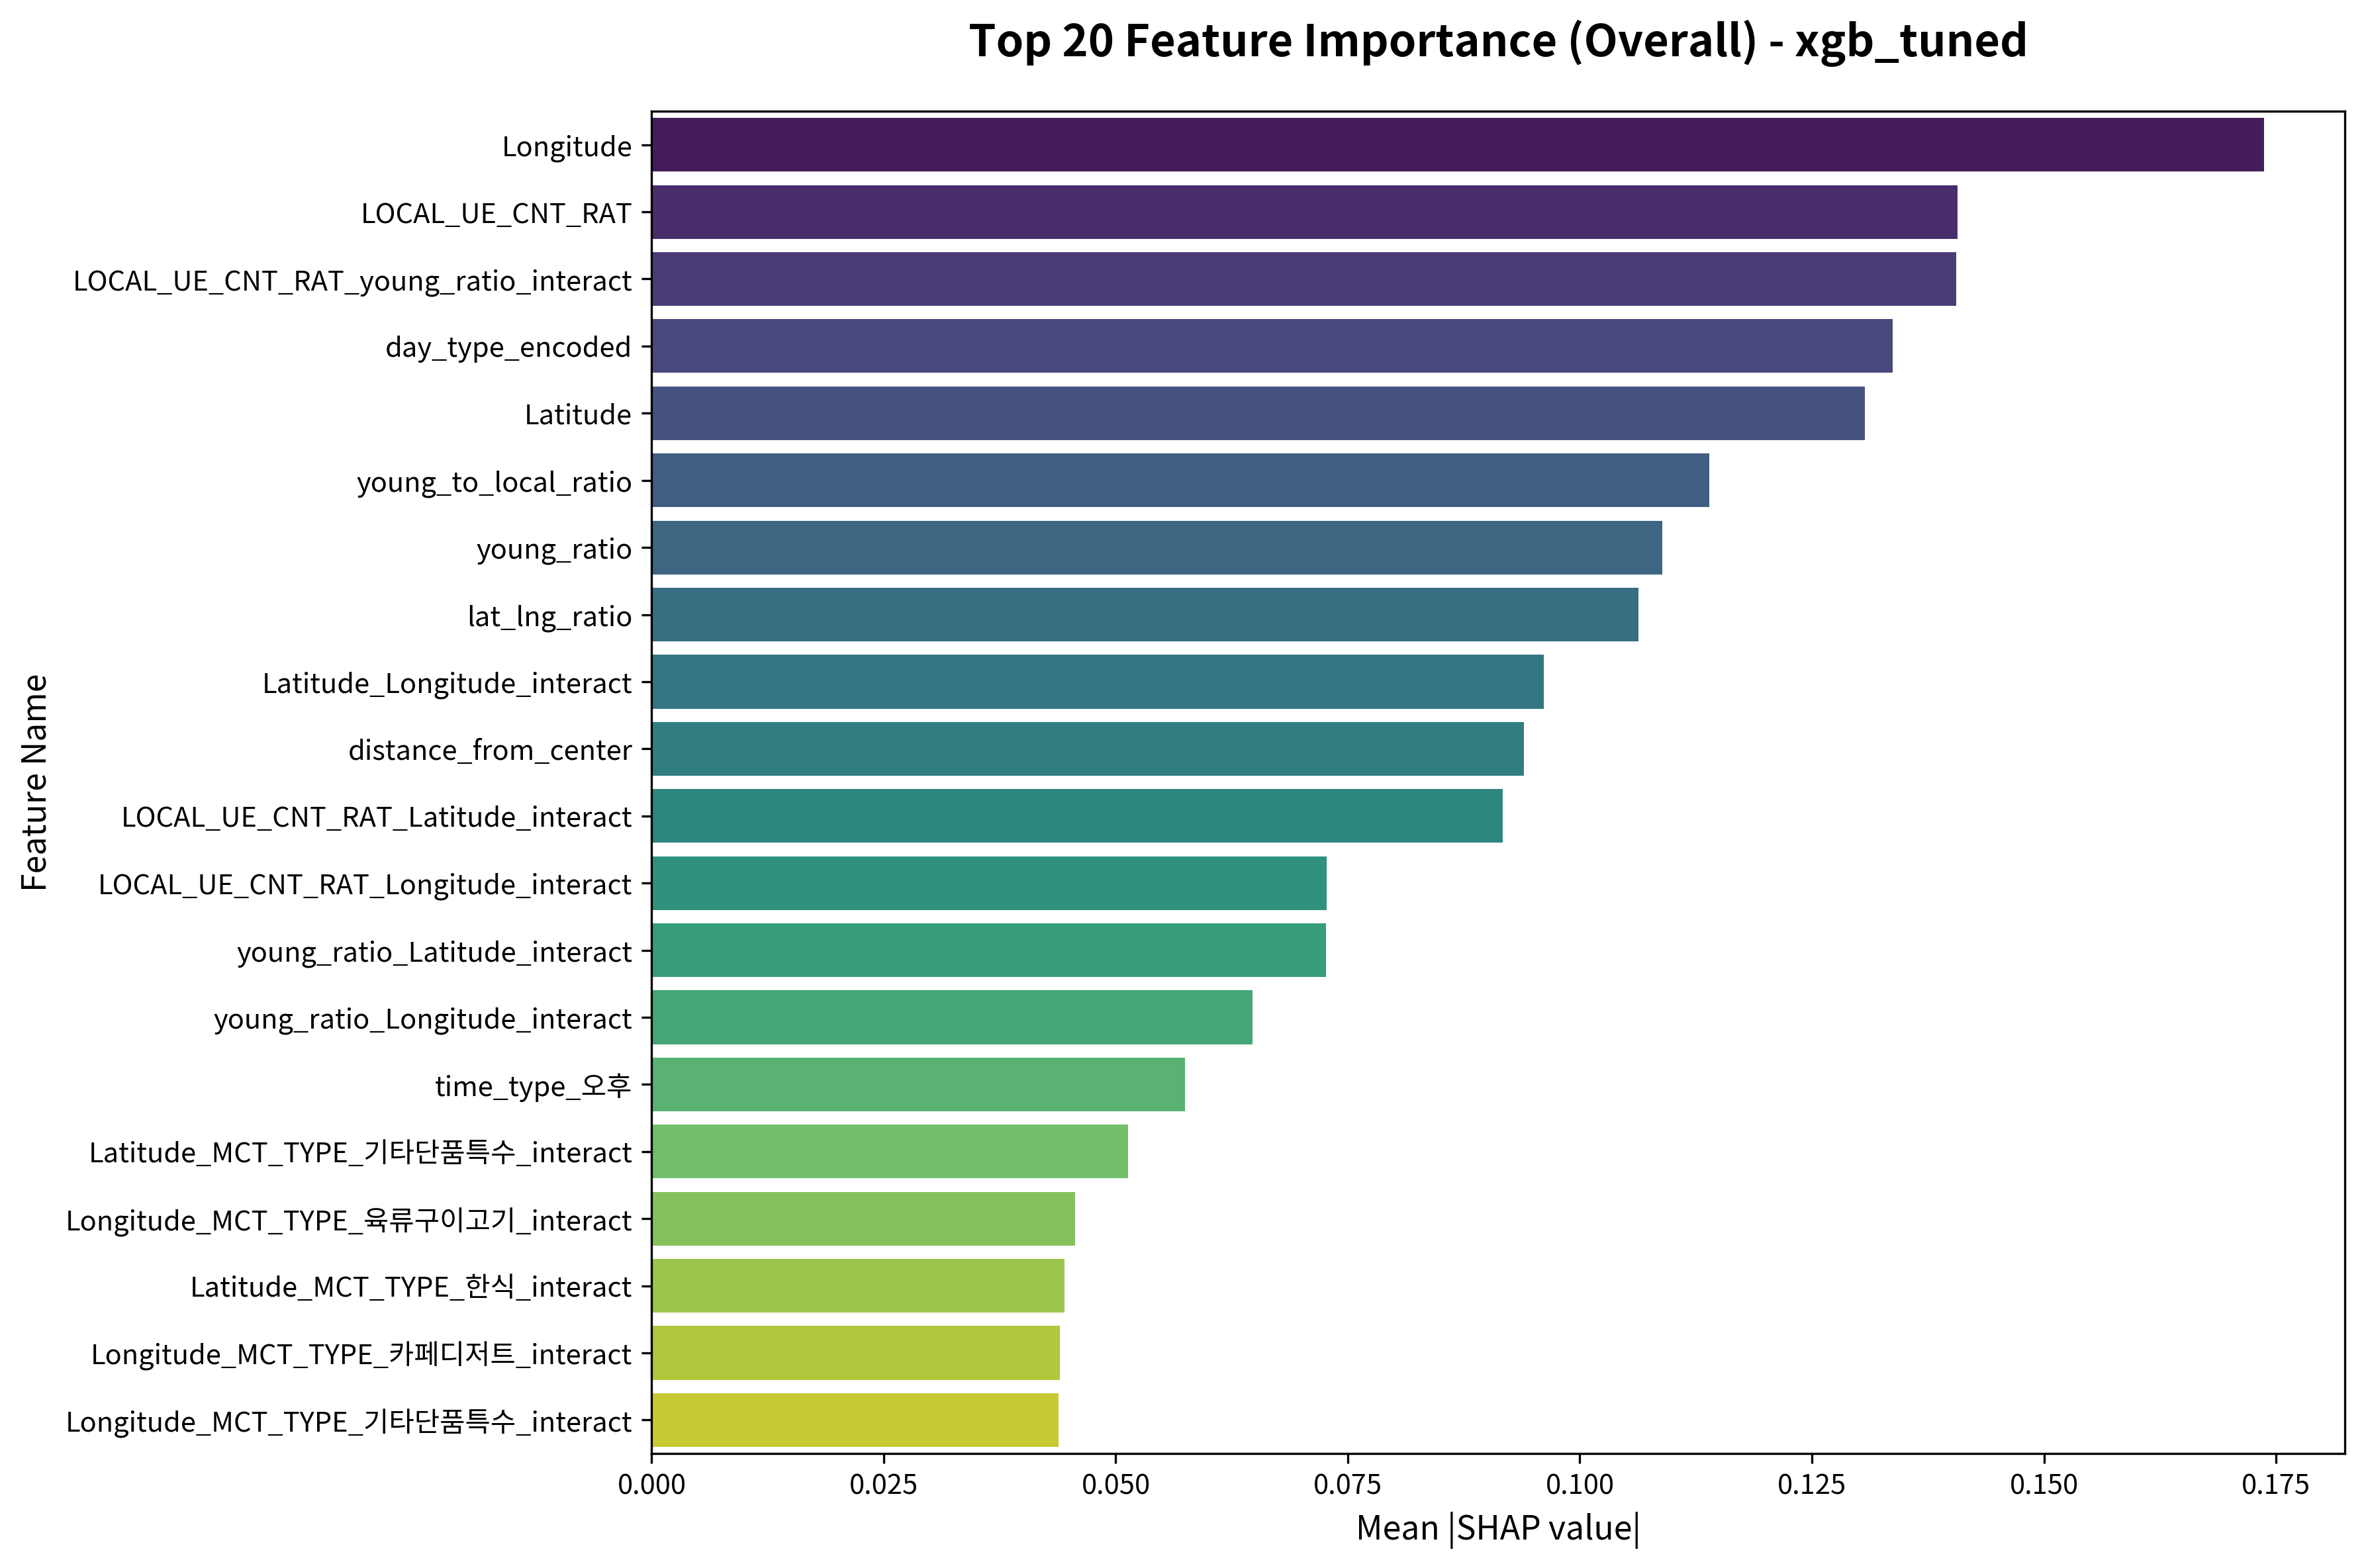

The table this chart was drawn from, first rows:
feature, importance
Longitude, 0.1737
LOCAL_UE_CNT_RAT, 0.1407
LOCAL_UE_CNT_RAT_young_ratio_interact, 0.1406
day_type_encoded, 0.1337
Latitude, 0.1307
young_to_local_ratio, 0.1139
young_ratio, 0.1089
lat_lng_ratio, 0.1063
Latitude_Longitude_interact, 0.0961
distance_from_center, 0.09398
LOCAL_UE_CNT_RAT_Latitude_interact, 0.09168
LOCAL_UE_CNT_RAT_Longitude_interact, 0.07269
young_ratio_Latitude_interact, 0.07261
young_ratio_Longitude_interact, 0.06474
time_type_오후, 0.05745
Latitude_MCT_TYPE_기타단품특수_interact, 0.05135
Longitude_MCT_TYPE_육류구이고기_interact, 0.04561
Latitude_MCT_TYPE_한식_interact, 0.04448
Longitude_MCT_TYPE_카페디저트_interact, 0.04396
Longitude_MCT_TYPE_기타단품특수_interact, 0.04386
Longitude_MCT_TYPE_한식_interact, 0.0396
Latitude_MCT_TYPE_카페디저트_interact, 0.03892
young_local_interaction, 0.03244
time_type_야간, 0.03151
Latitude_MCT_TYPE_육류구이고기_interact, 0.02963
Latitude_MCT_TYPE_양식_interact, 0.02956
time_gender_food_interact, 0.02713
Longitude_MCT_TYPE_양식_interact, 0.02031
time_type_주간, 0.01667
Latitude_MCT_TYPE_탕찌개_interact, 0.01622
MCT_TYPE_육류구이고기, 0.01605
time_type_야간_MCT_TYPE_기타단품특수_interact, 0.0147
Longitude_MCT_TYPE_주점술집_interact, 0.01314
Latitude_MCT_TYPE_일식_interact, 0.01283
Longitude_MCT_TYPE_일식_interact, 0.01204
MCT_TYPE_중식, 0.01193
Longitude_MCT_TYPE_탕찌개_interact, 0.01188
Latitude_MCT_TYPE_탕국면류_interact, 0.0116
Latitude_MCT_TYPE_해산물_interact, 0.01131
Longitude_MCT_TYPE_해산물_interact, 0.01114
gender_target_male, 0.01022
Latitude_MCT_TYPE_분식간편식_interact, 0.009825
time_type_오후_MCT_TYPE_기타단품특수_interact, 0.009461
Latitude_MCT_TYPE_주점술집_interact, 0.009267
gender_specialization, 0.008782
young_ratio_mid, 0.00867
LOCAL_UE_CNT_RAT_mid, 0.008552
time_type_주간_MCT_TYPE_한식_interact, 0.008503
time_type_오후_MCT_TYPE_한식_interact, 0.008437
gender_target_male_MCT_TYPE_한식_interact, 0.007849
Longitude_MCT_TYPE_분식간편식_interact, 0.007823
MCT_TYPE_기타단품특수, 0.007419
time_type_오후_MCT_TYPE_양식_interact, 0.00731
MCT_TYPE_카페디저트, 0.006858
gender_target_male_MCT_TYPE_기타단품특수_inter…, 0.006623
time_type_오후_MCT_TYPE_카페디저트_interact, 0.0065
time_type_야간_MCT_TYPE_한식_interact, 0.006496
MCT_TYPE_한식, 0.006301
time_type_주간_MCT_TYPE_기타단품특수_interact, 0.006169
Latitude_MCT_TYPE_중식_interact, 0.006003
... 118 more rows
